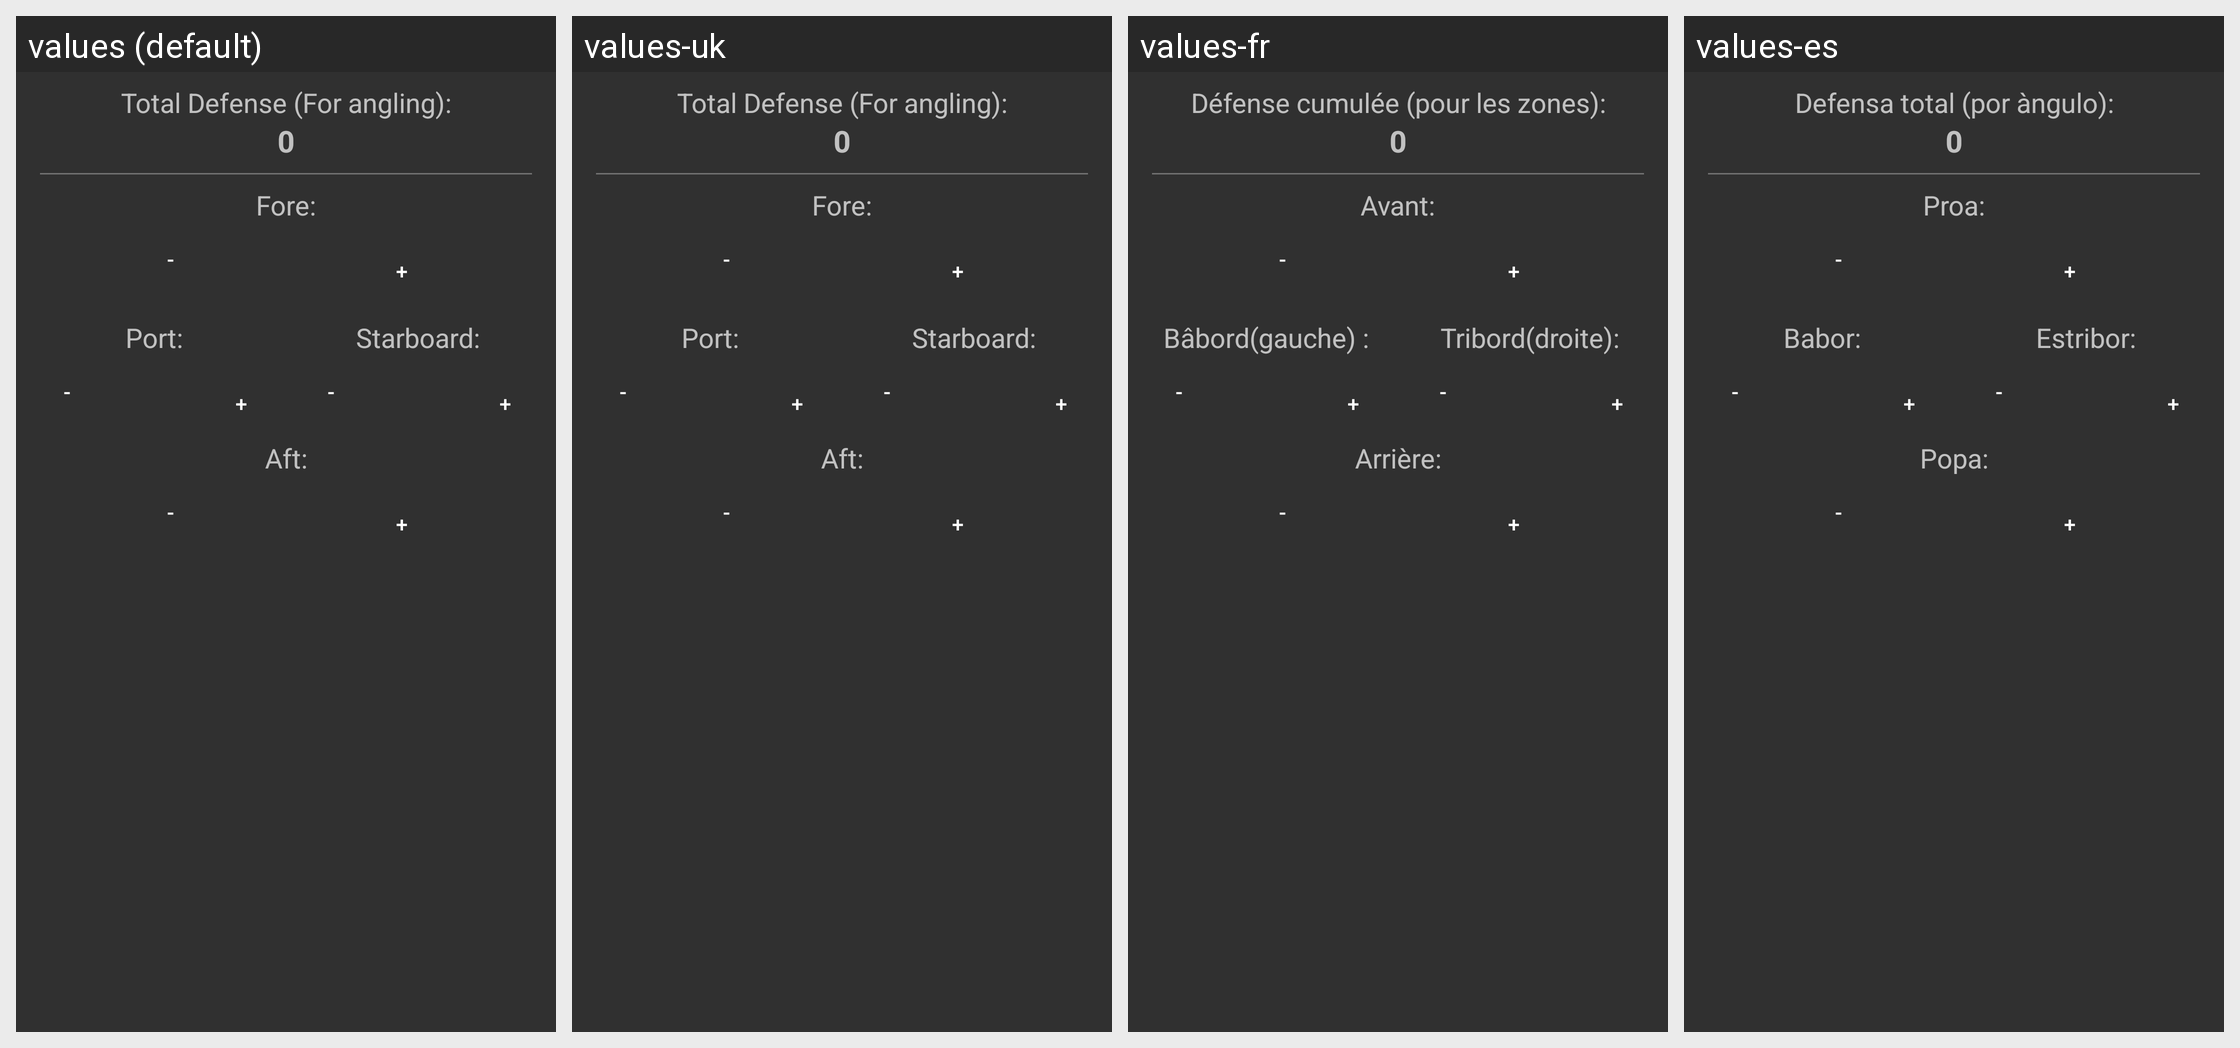

For this localized Android screen grid, give each drawn string resource with its value in every locale shown.
Android screen res/layout/layout_vehicle_defense.xml rendered under 4 locales, left to right: values (default), values-uk, values-fr, values-es. Device: Nexus 5 (rendered at 1080×1920; each locale shown at half size, 540×960, under a caption strip naming it); theme AppTheme.
Other locales in the repository, not shown: values-da, values-de, values-it, values-ja, values-ru.
Strings drawn on this screen, with the default value and each locale's value (text and hints the layout hard-codes, and strings that could not be matched under every locale, appear in the picture but are not listed):

total_defense_text
  values: Total Defense (For angling):
  values-uk: Total Defense (For angling):  [not translated; the default value is used]
  values-fr: Défense cumulée (pour les zones):
  values-es: Defensa total (por àngulo):

fore_text
  values: Fore:
  values-uk: Fore:  [not translated; the default value is used]
  values-fr: Avant:
  values-es: Proa:

port_text
  values: Port:
  values-uk: Port:  [not translated; the default value is used]
  values-fr: Bâbord(gauche) :
  values-es: Babor:

starboard_text
  values: Starboard:
  values-uk: Starboard:  [not translated; the default value is used]
  values-fr: Tribord(droite):
  values-es: Estribor:

aft_text
  values: Aft:
  values-uk: Aft:  [not translated; the default value is used]
  values-fr: Arrière:
  values-es: Popa:
